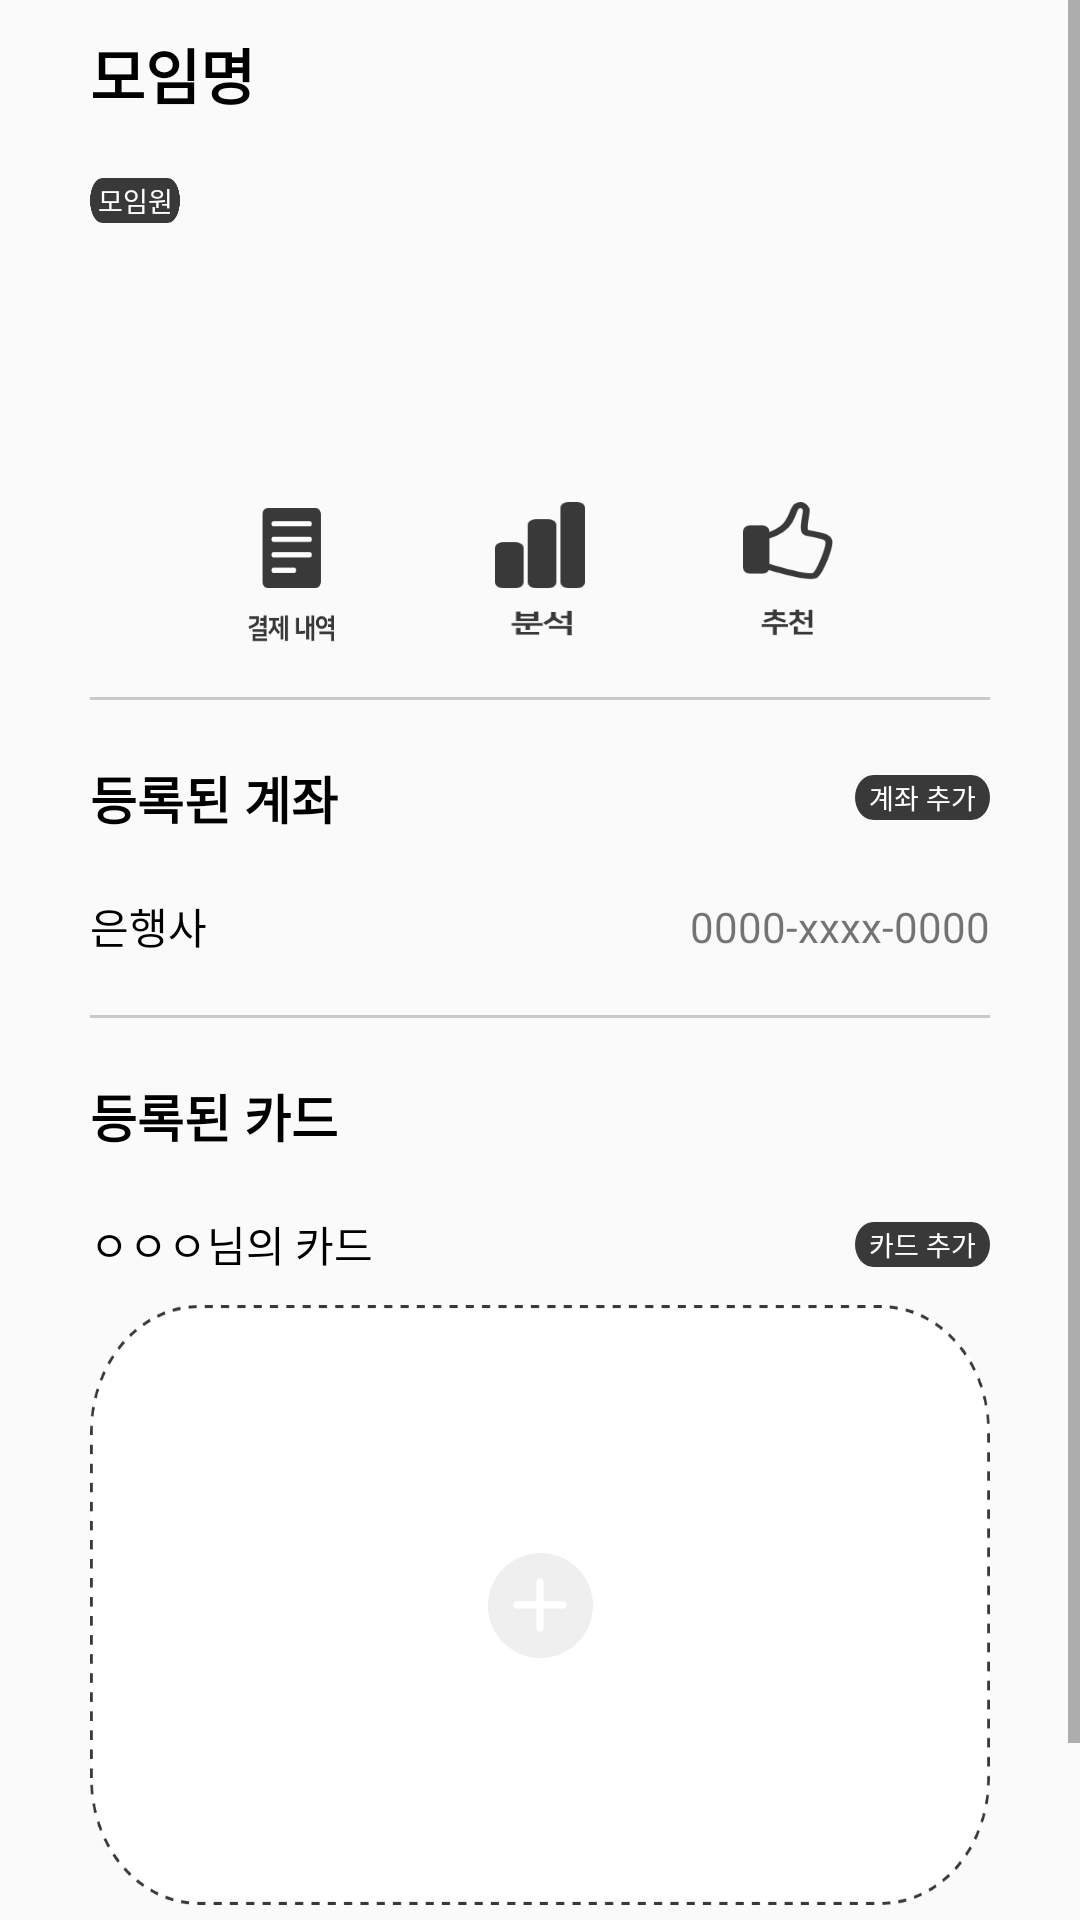

Layout XML and referenced resources for this Android screen:
<!-- AndroidManifest.xml: application theme Theme.Moim -->
<!-- res/layout/activity_home_detail.xml -->
<?xml version="1.0" encoding="utf-8"?>
<androidx.constraintlayout.widget.ConstraintLayout android:layout_width="match_parent"
    android:layout_height="match_parent"
    xmlns:android="http://schemas.android.com/apk/res/android" >
    <ScrollView xmlns:android="http://schemas.android.com/apk/res/android"
        xmlns:app="http://schemas.android.com/apk/res-auto"
        xmlns:tools="http://schemas.android.com/tools"
        android:layout_width="match_parent"
        android:layout_height="match_parent"
        app:layout_constraintVertical_weight="1"
        android:fillViewport="true"
        tools:context=".HomeDetail">

        <androidx.constraintlayout.widget.ConstraintLayout
            android:layout_width="match_parent"
            android:layout_height="match_parent"
            android:layout_marginLeft="30dp"
            android:layout_marginRight="30dp"
            android:orientation="vertical"
            app:layout_constraintBottom_toBottomOf="parent"
            app:layout_constraintEnd_toEndOf="parent"
            app:layout_constraintStart_toStartOf="parent"
            app:layout_constraintTop_toTopOf="parent"
            app:layout_constraintVertical_bias="0.0">


            <TextView
                android:id="@+id/textView_moim_name"
                android:layout_width="wrap_content"
                android:layout_height="wrap_content"
                android:text="모임명"
                android:textColor="@color/black"
                android:textSize="20dp"
                android:textStyle="bold"
                android:paddingTop="10dp"
                app:layout_constraintStart_toStartOf="parent"
                app:layout_constraintTop_toTopOf="parent" />

            <TextView
                android:id="@+id/textView13"
                android:layout_width="30dp"
                android:layout_height="15dp"
                android:layout_marginTop="20dp"
                android:background="@drawable/black_text_background"
                android:gravity="center"
                android:text="모임원"
                android:textColor="#FFFFFF"
                android:textSize="9dp"
                app:layout_constraintStart_toStartOf="@+id/textView_moim_name"
                app:layout_constraintTop_toBottomOf="@+id/textView_moim_name" />


            <ListView
                android:id="@+id/nameList"
                android:layout_width="wrap_content"
                android:layout_height="100dp"
                android:layout_marginStart="8dp"
                android:divider="#FFFFFF"
                android:dividerHeight="0px"
                android:textColor="@color/black"
                android:textSize="13dp"
                android:textStyle="bold"
                app:layout_constraintStart_toEndOf="@+id/textView13"
                app:layout_constraintTop_toTopOf="@+id/textView13"/>

            <Button
                android:id="@+id/btn1"
                android:layout_width="30dp"
                android:layout_height="45dp"
                android:layout_marginHorizontal="25dp"
                android:layout_marginTop="10dp"
                android:background="@drawable/payment_list_icon"
                app:layout_constraintEnd_toStartOf="@+id/btn2"
                app:layout_constraintStart_toStartOf="parent"
                app:layout_constraintTop_toBottomOf="@+id/nameList" />


            <Button
                android:id="@+id/btn2"
                android:layout_width="30dp"
                android:layout_height="45dp"
                android:layout_marginTop="8dp"
                android:background="@drawable/analysis_icon"
                app:layout_constraintEnd_toEndOf="parent"
                app:layout_constraintStart_toStartOf="parent"
                app:layout_constraintTop_toBottomOf="@+id/nameList" />

            <Button
                android:id="@+id/btn3"
                android:layout_width="30dp"
                android:layout_height="45dp"
                android:layout_marginHorizontal="25dp"
                android:layout_marginTop="8dp"
                android:background="@drawable/good_icon"
                app:layout_constraintEnd_toEndOf="parent"
                app:layout_constraintStart_toEndOf="@+id/btn2"
                app:layout_constraintTop_toBottomOf="@+id/nameList" />

            <TextView
                android:id="@+id/line"
                android:layout_width="match_parent"
                android:layout_height="1dp"
                android:layout_marginVertical="20dp"
                android:background="#C9C9C9"
                app:layout_constraintEnd_toEndOf="parent"
                app:layout_constraintStart_toStartOf="parent"
                app:layout_constraintTop_toBottomOf="@+id/btn2" />

            <TextView
                android:id="@+id/textView19"
                android:layout_width="wrap_content"
                android:layout_height="wrap_content"
                android:layout_marginTop="20dp"
                android:text="등록된 계좌"
                android:textColor="@color/black"
                android:textSize="17dp"
                android:textStyle="bold"
                app:layout_constraintStart_toStartOf="parent"
                app:layout_constraintTop_toBottomOf="@+id/line" />

            <Button
                android:id="@+id/button_account_plus"
                android:layout_width="45dp"
                android:layout_height="15dp"
                android:background="@drawable/black_text_background"
                android:text="계좌 추가"
                android:textColor="#FFFFFF"
                android:textSize="9dp"
                app:layout_constraintBottom_toBottomOf="@+id/textView19"
                app:layout_constraintEnd_toEndOf="parent"
                app:layout_constraintHorizontal_bias="0.541"
                app:layout_constraintTop_toTopOf="@+id/textView19" />

            <TextView
                android:id="@+id/textView_bank"
                android:layout_width="wrap_content"
                android:layout_height="wrap_content"
                android:layout_marginTop="20dp"
                android:text="은행사"
                android:textColor="@color/black"
                app:layout_constraintStart_toStartOf="parent"
                app:layout_constraintTop_toBottomOf="@+id/textView19" />

            <TextView
                android:id="@+id/textView_bank_num"
                android:layout_width="wrap_content"
                android:layout_height="wrap_content"
                android:text="0000-xxxx-0000"
                app:layout_constraintBottom_toBottomOf="@+id/textView_bank"
                app:layout_constraintEnd_toEndOf="parent"
                app:layout_constraintTop_toTopOf="@+id/textView_bank" />

            <TextView
                android:id="@+id/line2"
                android:layout_width="match_parent"
                android:layout_height="1dp"
                android:layout_marginVertical="20dp"
                android:background="#C9C9C9"
                app:layout_constraintEnd_toEndOf="parent"
                app:layout_constraintStart_toStartOf="parent"
                app:layout_constraintTop_toBottomOf="@+id/textView_bank_num" />


            <TextView
                android:id="@+id/textView20"
                android:layout_width="wrap_content"
                android:layout_height="wrap_content"
                android:layout_marginTop="20dp"
                android:text="등록된 카드"
                android:textColor="@color/black"
                android:textSize="17dp"
                android:textStyle="bold"
                app:layout_constraintStart_toStartOf="parent"
                app:layout_constraintTop_toBottomOf="@+id/line2" />


            <TextView
                android:id="@+id/textView_card"
                android:layout_width="wrap_content"
                android:layout_height="wrap_content"
                android:layout_marginTop="20dp"
                android:text="ㅇㅇㅇ님의 카드"
                android:textColor="@color/black"
                app:layout_constraintStart_toStartOf="parent"
                app:layout_constraintTop_toBottomOf="@+id/textView20" />

            <Button
                android:id="@+id/button_card_plus"
                android:layout_width="45dp"
                android:layout_height="15dp"
                android:background="@drawable/black_text_background"
                android:text="카드 추가"
                android:textColor="#FFFFFF"
                android:textSize="9dp"
                app:layout_constraintBottom_toBottomOf="@+id/textView_card"
                app:layout_constraintEnd_toEndOf="parent"
                app:layout_constraintTop_toTopOf="@+id/textView_card" />

            <ImageView
                android:id="@+id/imageView3"
                android:layout_width="300dp"
                android:layout_height="200dp"
                android:background="@drawable/card_empty_box"
                app:layout_constraintEnd_toEndOf="parent"
                app:layout_constraintStart_toStartOf="parent"
                app:layout_constraintTop_toTopOf="@+id/recyclerView" />

            <Button
                android:id="@+id/plus"
                android:layout_width="35dp"
                android:layout_height="35dp"
                android:background="@drawable/plus"
                app:layout_constraintBottom_toBottomOf="@+id/imageView3"
                app:layout_constraintEnd_toEndOf="@+id/imageView3"
                app:layout_constraintStart_toStartOf="@+id/imageView3"
                app:layout_constraintTop_toTopOf="@+id/imageView3" />

            <androidx.recyclerview.widget.RecyclerView
                android:id="@+id/recyclerView"
                android:layout_width="wrap_content"
                android:layout_height="wrap_content"
                android:layout_marginVertical="10dp"
                app:layout_constraintEnd_toEndOf="parent"
                app:layout_constraintStart_toStartOf="parent"
                app:layout_constraintTop_toBottomOf="@+id/textView_card" />

            <Button
                android:id="@+id/btn_pay"
                android:layout_width="320dp"
                android:layout_height="60dp"
                android:background="@drawable/pay_btn"
                app:layout_constraintEnd_toEndOf="parent"
                app:layout_constraintStart_toStartOf="parent"
                app:layout_constraintTop_toBottomOf="@+id/imageView3"
                android:layout_marginTop="10dp"/>
        </androidx.constraintlayout.widget.ConstraintLayout>


    </ScrollView>
</androidx.constraintlayout.widget.ConstraintLayout>
<!-- resources referenced by this layout -->
<resources>
  <!-- drawable analysis_icon: png bitmap (drawable-v24, 1991 bytes) -->
  <!-- drawable black_text_background: png bitmap (drawable, 2041 bytes) -->
  <!-- drawable card_empty_box: png bitmap (drawable-v24, 33412 bytes) -->
  <!-- drawable good_icon: png bitmap (drawable-v24, 4890 bytes) -->
  <!-- drawable payment_list_icon: png bitmap (drawable-v24, 3327 bytes) -->
  <!-- drawable plus: png bitmap (drawable-v24, 5640 bytes) -->
  <style name="Theme.Moim" parent="Theme.AppCompat.Light.NoActionBar">
          
          <item name="colorPrimary">@color/purple_500</item>
          <item name="colorPrimaryVariant">@color/purple_700</item>
          <item name="colorOnPrimary">@color/white</item>
          
          <item name="colorSecondary">@color/teal_200</item>
          <item name="colorSecondaryVariant">@color/teal_700</item>
          <item name="colorOnSecondary">@color/black</item>
          
          <item name="android:statusBarColor" tools:targetApi="l">?attr/colorPrimaryVariant</item>
          
      </style>
  <!-- not gathered from this repository: default colours our renderer supplied (Android Studio template values) -->
  <color name="purple_500">#FF6200EE</color>
  <color name="purple_700">#FF3700B3</color>
  <color name="teal_200">#FF03DAC5</color>
  <color name="teal_700">#FF018786</color>
  <color name="black">#FF000000</color>
  <color name="white">#FFFFFFFF</color>
</resources>
